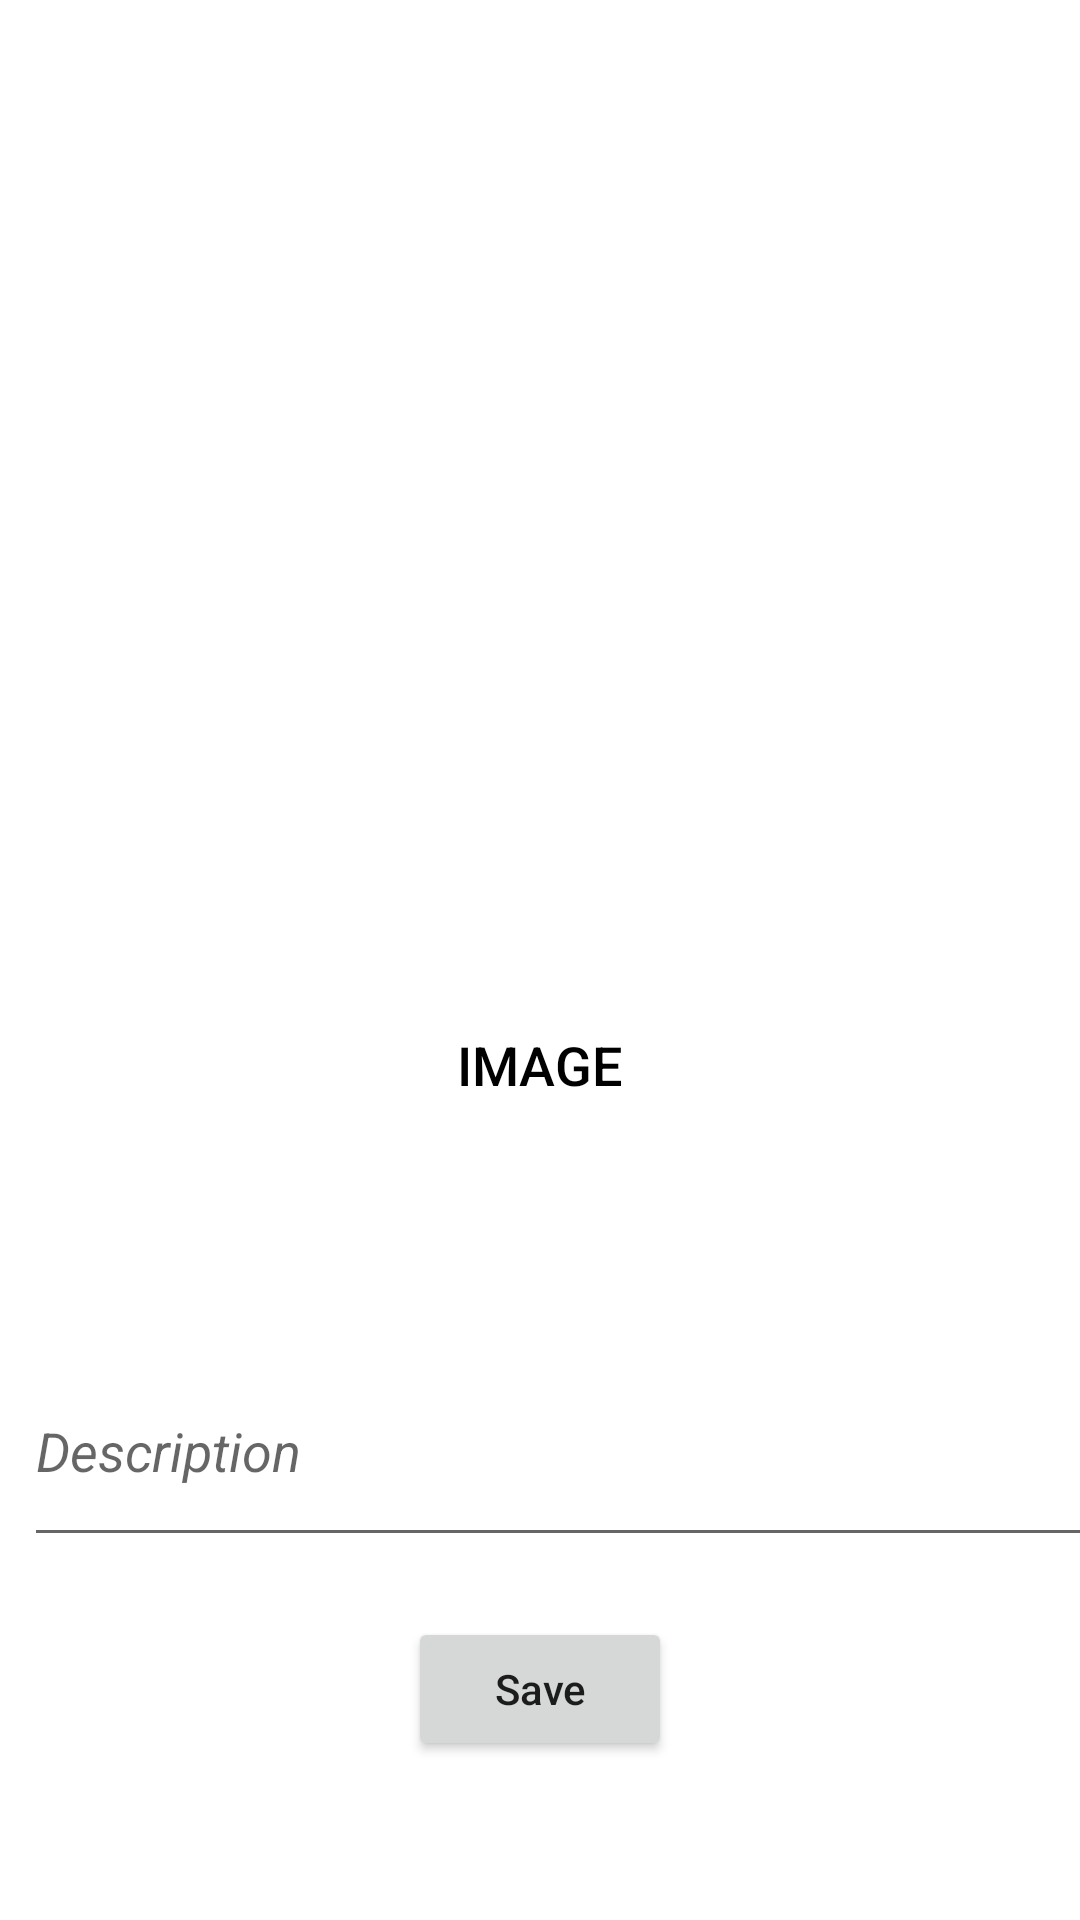

Android layout source for this screen:
<!-- AndroidManifest.xml: application theme AppTheme -->
<!-- res/layout/activity_uplode_tour_moment.xml -->
<?xml version="1.0" encoding="utf-8"?>
<LinearLayout xmlns:android="http://schemas.android.com/apk/res/android"
    xmlns:app="http://schemas.android.com/apk/res-auto"
    xmlns:tools="http://schemas.android.com/tools"
    android:layout_width="match_parent"
    android:layout_height="match_parent"
    android:orientation="vertical"
    tools:context=".UplodeTourMomentActivity">

    <ImageView
        android:id="@+id/Image_UplodeId"
        android:layout_margin="15dp"
        android:layout_width="match_parent"
        android:layout_height="250dp">

    </ImageView>

    <Button
        android:id = "@+id/selectImageId"
        android:textSize = "18sp"
        android:textAlignment = "center"
        android:background = "@drawable/round_button"
        android:layout_width = "150dp"
        android:textColor = "#000"
        android:layout_gravity="center_horizontal"
        android:text="@string/image"
        android:layout_height = "150dp" />


    <EditText
        android:id="@+id/edit_textId"
        android:layout_width="393dp"
        android:layout_height="74dp"
        android:layout_marginTop="15dp"
        android:layout_marginStart="8dp"
        android:hint="Description"
        android:inputType="text"
        android:textSize="18sp"
        android:textStyle="italic">

    </EditText>

    <ProgressBar
        android:id="@+id/prgressbarId"
        android:visibility="gone"
        style="@style/Widget.AppCompat.ProgressBar.Horizontal"
        android:layout_width="match_parent"
        android:layout_height="wrap_content"
        android:layout_marginTop="10dp">

    </ProgressBar>

    <Button
        android:id="@+id/uplode_imageId"
        android:layout_marginTop="20dp"
        android:layout_gravity="center"
        android:text="@string/Save"
        android:textAllCaps="false"
        android:layout_width="wrap_content"
        android:layout_height="wrap_content">

    </Button>

</LinearLayout>
<!-- resources referenced by this layout -->
<resources>
  <string name="Save">Save</string>
  <string name="image">Image</string>
  <style name="AppTheme" parent="Theme.MaterialComponents.DayNight.NoActionBar">
          
          <item name="colorPrimary">@color/colorPrimary</item>
          <item name="colorPrimaryDark">@color/colorPrimaryDark</item>
          <item name="colorAccent">@color/colorAccent</item>
      </style>
  <color name="colorPrimary">#3F51B5</color>
  <color name="colorPrimaryDark">#303F9F</color>
  <color name="colorAccent">#FF4081</color>
</resources>
